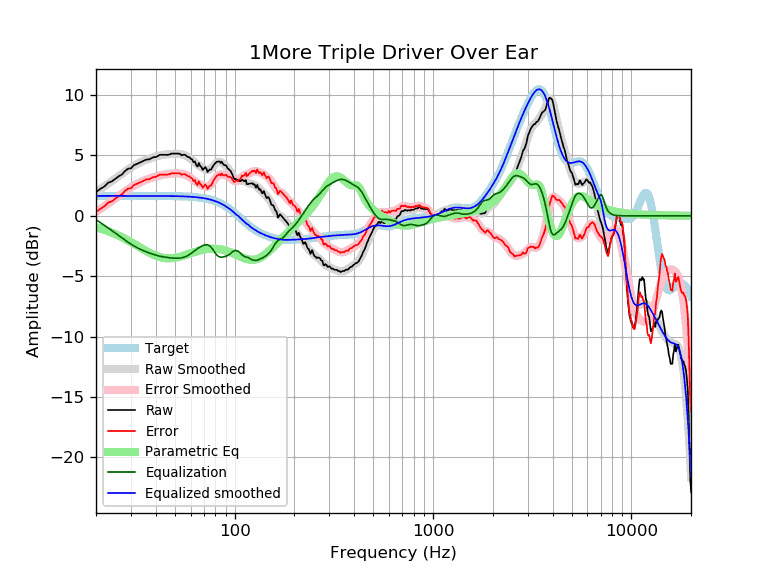

The file beside this chart, header and first rows:
frequency, raw, error, smoothed, error_smoothed, equalization, parametric_eq, equalized_raw, equalized_smoothed, target
20, 1.94, 0.29, 1.97, 0.32, -0.32, -0.94, 1.62, 1.65, 1.65
21, 2.22, 0.58, 2.20, 0.55, -0.55, -1.05, 1.67, 1.65, 1.65
22, 2.42, 0.77, 2.43, 0.78, -0.78, -1.16, 1.64, 1.65, 1.65
23, 2.73, 1.09, 2.65, 1.00, -1.00, -1.27, 1.73, 1.65, 1.65
24, 2.84, 1.19, 2.87, 1.22, -1.22, -1.39, 1.62, 1.65, 1.65
25, 3.05, 1.41, 3.08, 1.43, -1.43, -1.51, 1.63, 1.65, 1.65
26, 3.26, 1.62, 3.28, 1.63, -1.63, -1.64, 1.63, 1.65, 1.65
27, 3.42, 1.77, 3.47, 1.83, -1.83, -1.77, 1.59, 1.65, 1.65
28, 3.71, 2.06, 3.66, 2.01, -2.01, -1.91, 1.69, 1.65, 1.65
29, 3.90, 2.25, 3.83, 2.19, -2.19, -2.04, 1.71, 1.65, 1.65
30, 3.92, 2.28, 3.99, 2.34, -2.34, -2.18, 1.58, 1.65, 1.65
31, 4.18, 2.54, 4.14, 2.49, -2.49, -2.31, 1.69, 1.65, 1.65
32, 4.28, 2.63, 4.26, 2.62, -2.62, -2.45, 1.66, 1.65, 1.65
33, 4.39, 2.74, 4.38, 2.73, -2.73, -2.58, 1.65, 1.65, 1.65
34, 4.47, 2.83, 4.48, 2.83, -2.83, -2.70, 1.64, 1.65, 1.65
35, 4.57, 2.92, 4.57, 2.92, -2.92, -2.82, 1.65, 1.65, 1.65
36, 4.67, 3.02, 4.65, 3.00, -3.00, -2.94, 1.67, 1.65, 1.65
37, 4.67, 3.02, 4.72, 3.07, -3.07, -3.04, 1.59, 1.64, 1.64
38, 4.77, 3.12, 4.78, 3.14, -3.14, -3.14, 1.63, 1.64, 1.64
39, 4.86, 3.21, 4.84, 3.20, -3.20, -3.22, 1.66, 1.64, 1.64
40, 4.86, 3.22, 4.90, 3.26, -3.26, -3.30, 1.60, 1.64, 1.64
41, 4.96, 3.32, 4.95, 3.30, -3.30, -3.36, 1.65, 1.64, 1.64
42, 5.05, 3.41, 4.99, 3.35, -3.35, -3.42, 1.70, 1.64, 1.64
43, 5.05, 3.41, 5.02, 3.38, -3.38, -3.46, 1.67, 1.64, 1.64
44, 5.05, 3.41, 5.05, 3.41, -3.41, -3.49, 1.64, 1.64, 1.64
45, 5.05, 3.41, 5.07, 3.44, -3.44, -3.51, 1.61, 1.64, 1.64
46, 5.04, 3.41, 5.09, 3.46, -3.46, -3.52, 1.58, 1.64, 1.64
47, 5.08, 3.44, 5.11, 3.48, -3.48, -3.52, 1.60, 1.63, 1.63
48, 5.15, 3.52, 5.12, 3.49, -3.49, -3.51, 1.65, 1.63, 1.63
49, 5.15, 3.52, 5.13, 3.50, -3.50, -3.50, 1.64, 1.63, 1.63
50, 5.15, 3.52, 5.14, 3.51, -3.51, -3.48, 1.64, 1.63, 1.63
51, 5.15, 3.52, 5.14, 3.51, -3.51, -3.45, 1.63, 1.62, 1.62
52, 5.15, 3.53, 5.13, 3.51, -3.51, -3.42, 1.64, 1.62, 1.62
53, 5.13, 3.51, 5.11, 3.50, -3.50, -3.39, 1.63, 1.62, 1.62
54, 5.01, 3.39, 5.09, 3.48, -3.48, -3.35, 1.53, 1.61, 1.61
55, 5.05, 3.44, 5.06, 3.45, -3.45, -3.31, 1.60, 1.61, 1.61
56, 5.05, 3.45, 5.01, 3.41, -3.41, -3.27, 1.64, 1.60, 1.60
57, 4.98, 3.38, 4.95, 3.36, -3.36, -3.23, 1.62, 1.60, 1.60
58, 4.87, 3.28, 4.89, 3.30, -3.30, -3.19, 1.58, 1.59, 1.59
59, 4.86, 3.27, 4.81, 3.22, -3.22, -3.15, 1.64, 1.58, 1.58
60, 4.73, 3.15, 4.72, 3.14, -3.14, -3.11, 1.59, 1.58, 1.58
61, 4.66, 3.10, 4.62, 3.05, -3.05, -3.07, 1.61, 1.57, 1.57
62, 4.44, 2.88, 4.52, 2.96, -2.96, -3.03, 1.47, 1.56, 1.56
63, 4.51, 2.96, 4.42, 2.87, -2.87, -2.99, 1.64, 1.55, 1.55
64, 4.20, 2.66, 4.33, 2.79, -2.79, -2.96, 1.41, 1.54, 1.54
65, 4.07, 2.54, 4.24, 2.71, -2.71, -2.93, 1.36, 1.53, 1.53
66, 4.37, 2.86, 4.16, 2.64, -2.64, -2.90, 1.73, 1.51, 1.51
67, 4.12, 2.62, 4.08, 2.58, -2.58, -2.87, 1.54, 1.50, 1.50
68, 4.03, 2.55, 4.01, 2.53, -2.53, -2.84, 1.50, 1.49, 1.49
69, 3.79, 2.32, 3.95, 2.48, -2.48, -2.82, 1.32, 1.47, 1.47
70, 3.92, 2.46, 3.89, 2.44, -2.44, -2.80, 1.48, 1.45, 1.45
71, 4.02, 2.59, 3.85, 2.41, -2.41, -2.78, 1.61, 1.44, 1.44
72, 3.90, 2.49, 3.81, 2.40, -2.40, -2.77, 1.50, 1.42, 1.42
73, 3.63, 2.23, 3.80, 2.41, -2.41, -2.75, 1.22, 1.40, 1.40
74, 3.74, 2.37, 3.82, 2.45, -2.45, -2.74, 1.30, 1.37, 1.37
75, 3.84, 2.49, 3.86, 2.51, -2.51, -2.74, 1.33, 1.35, 1.35
76, 3.81, 2.49, 3.93, 2.60, -2.60, -2.73, 1.21, 1.32, 1.32
77, 3.98, 2.68, 4.02, 2.72, -2.72, -2.73, 1.26, 1.30, 1.30
78, 4.15, 2.89, 4.12, 2.85, -2.85, -2.73, 1.30, 1.27, 1.27
79, 4.26, 3.03, 4.22, 2.98, -2.98, -2.73, 1.28, 1.24, 1.24
... 553 more rows
